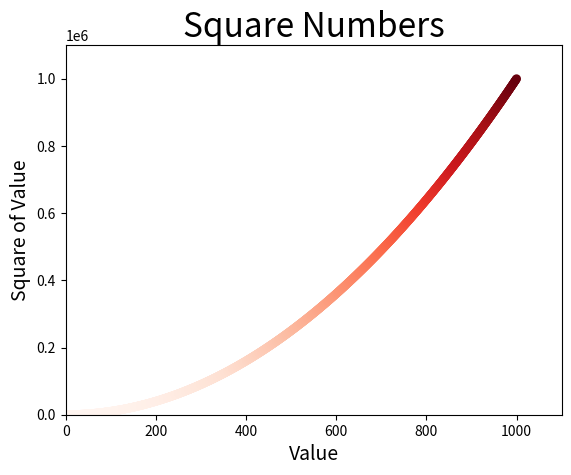

Write the Python code that produced this figure.
import matplotlib.pyplot as plt

# list of x-values containing numbers 1 - 1000
x_values = list(range(1, 1001))
y_values = [x**2 for x in x_values]

plt.scatter(x_values, y_values, c=y_values, cmap=plt.cm.Reds, edgecolor='none', s=40)

#set chart title and label axes
plt.title("Square Numbers", fontsize=24)
plt.xlabel("Value", fontsize=14)
plt.ylabel("Square of Value", fontsize=14)

plt.axis([0, 1100, 0, 1100000])

plt.show()
# plt.savefig('squares_plot.png', bbox_inches='tight')